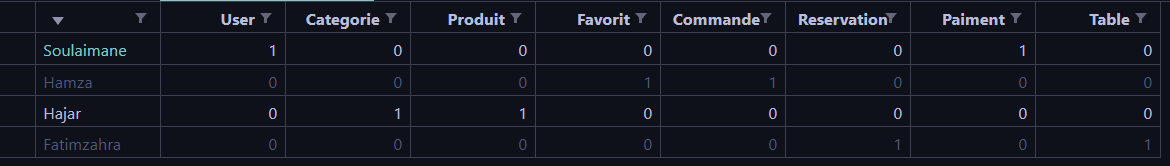

The data file committed next to this chart (first rows):
, User, Categorie, Produit, Favorit, Commande, Reservation, paiment, Table
Soulaimane, 1, 0, 0, 0, 0, 0, 1, 0
Hajar, 0, 1, 1, 0, 0, 0, 0, 0
Hamza, 0, 0, 0, 1, 1, 0, 0, 0
Fatimzahra, 0, 0, 0, 0, 0, 1, 0, 1
